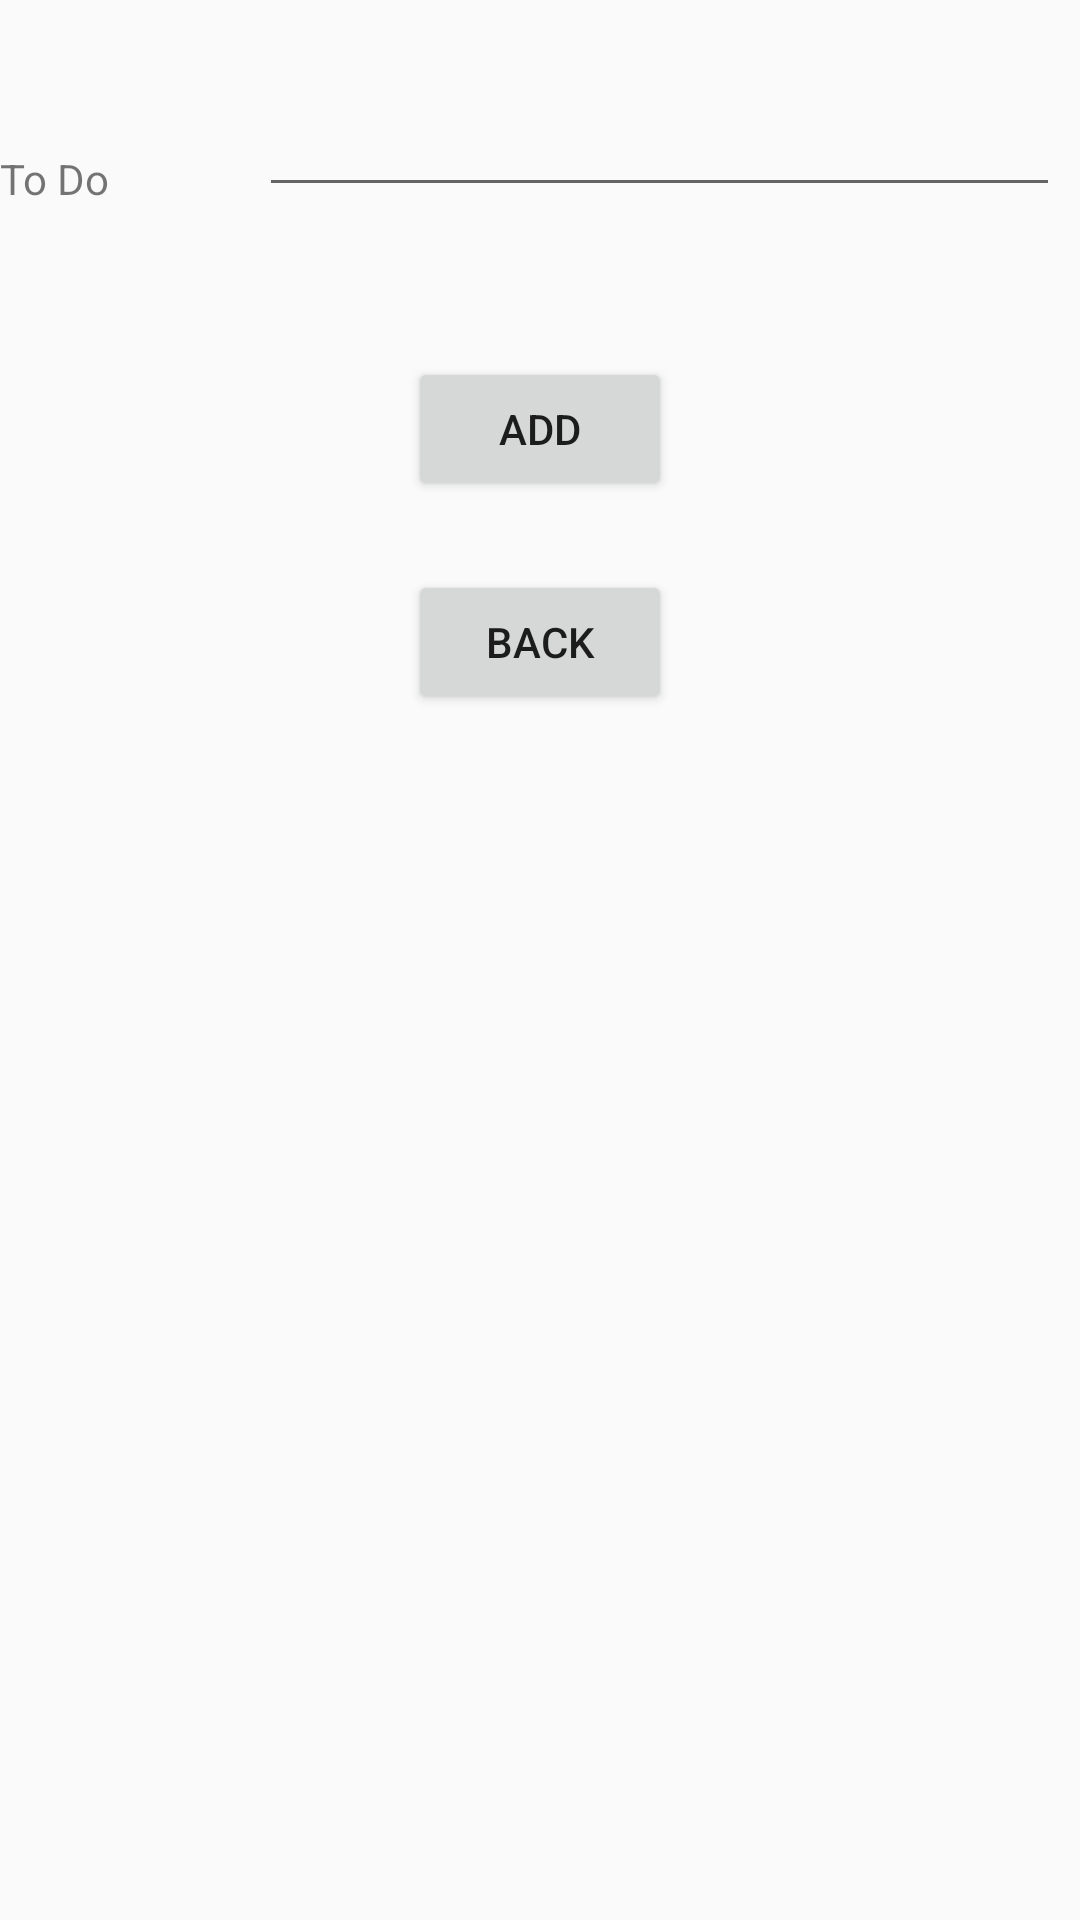

Here is an Android app screen rendered from its layout file. Give the layout XML and the strings, colors and styles it references.
<!-- AndroidManifest.xml: application theme Theme.ToDoList -->
<!-- res/layout/activity_insert.xml -->
<?xml version="1.0" encoding="utf-8"?>
<RelativeLayout xmlns:android="http://schemas.android.com/apk/res/android"
    android:layout_width="match_parent"
    android:layout_height="match_parent"
  >
    <TextView
        android:id="@+id/label_to_do"
        android:layout_marginTop="50dp"
        android:layout_width="wrap_content"
        android:layout_height="wrap_content"
        android:text="@string/label_to_do"/>

    <EditText
        android:id="@+id/input_to_do"
        android:layout_width="267dp"
        android:layout_height="wrap_content"
        android:layout_alignBottom="@+id/label_to_do"
        android:layout_marginLeft="50dp"
        android:layout_marginBottom="0dp"
        android:layout_toRightOf="@+id/label_to_do"
        android:orientation="horizontal" />


    <Button
        android:id="@+id/button_add"
        android:layout_width="wrap_content"
        android:layout_height="wrap_content"
        android:layout_centerHorizontal="true"
        android:layout_below="@+id/label_to_do"
        android:layout_marginTop="50dp"
        android:onClick="insert"
        android:text="@string/button_add" />

    <Button
        android:layout_width="wrap_content"
        android:layout_height="wrap_content"
        android:layout_centerHorizontal="true"
        android:layout_below="@+id/button_add"
        android:layout_marginTop="23dp"
        android:onClick="goBack"
        android:text="@string/button_back" />

</RelativeLayout>
<!-- resources referenced by this layout -->
<resources>
  <string name="button_add">ADD</string>
  <string name="button_back">BACK</string>
  <string name="label_to_do">To Do</string>
  <style name="Theme.ToDoList" parent="Theme.AppCompat.Light.DarkActionBar">
          
          <item name="colorPrimary">@color/prime</item>
          <item name="colorPrimaryDark">@color/primedark</item>
          <item name="colorAccent">@color/accent</item>
          
      </style>
  <color name="prime">#961d36</color>
  <color name="primedark">#56111f</color>
  <color name="accent">#f4e8ea</color>
</resources>
